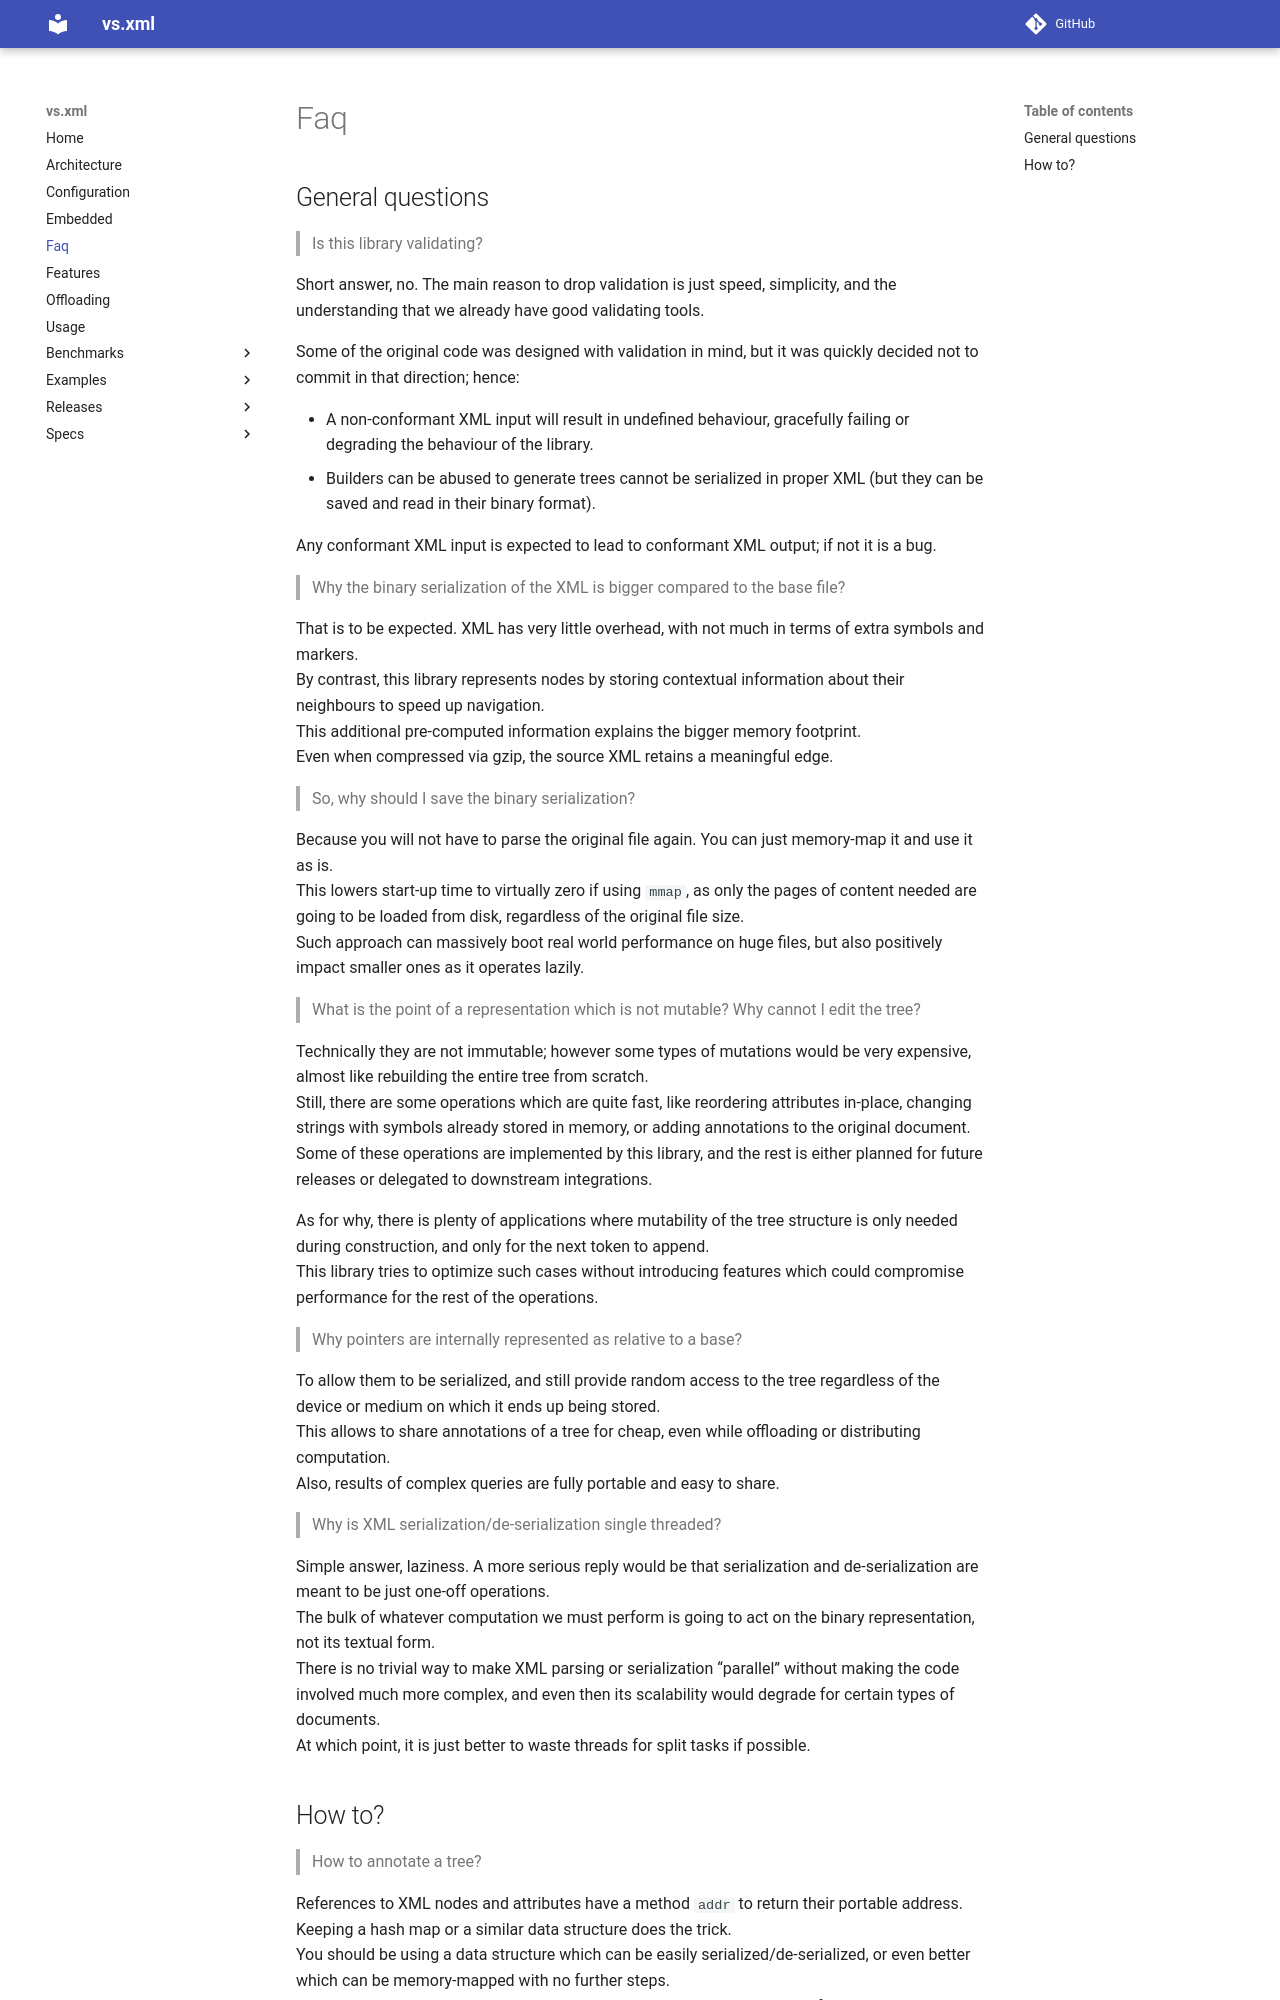

repository: lazy-eggplant/vs.xml · page: v0.3.1/docs/faq/index.html · generator: mkdocs

## General questions

> Is this library validating?

Short answer, no. The main reason to drop validation is just speed, simplicity, and the understanding that we already have good validating tools.  

Some of the original code was designed with validation in mind, but it was quickly decided not to commit in that direction; hence:

- A non-conformant XML input will result in undefined behaviour, gracefully failing or degrading the behaviour of the library.
- Builders can be abused to generate trees cannot be serialized in proper XML (but they can be saved and read in their binary format).

Any conformant XML input is expected to lead to conformant XML output; if not it is a bug.  

> Why the binary serialization of the XML is bigger compared to the base file?

That is to be expected. XML has very little overhead, with not much in terms of extra symbols and markers.  
By contrast, this library represents nodes by storing contextual information about their neighbours to speed up navigation.  
This additional pre-computed information explains the bigger memory footprint.  
Even when compressed via gzip, the source XML retains a meaningful edge.  

> So, why should I save the binary serialization?

Because you will not have to parse the original file again. You can just memory-map it and use it as is.  
This lowers start-up time to virtually zero if using `mmap`, as only the pages of content needed are going to be loaded from disk, regardless of the original file size.  
Such approach can massively boot real world performance on huge files, but also positively impact smaller ones as it operates lazily.

> What is the point of a representation which is not mutable? Why cannot I edit the tree?

Technically they are not immutable; however some types of mutations would be very expensive, almost like rebuilding the entire tree from scratch.  
Still, there are some operations which are quite fast, like reordering attributes in-place, changing strings with symbols already stored in memory, or adding annotations to the original document.  
Some of these operations are implemented by this library, and the rest is either planned for future releases or delegated to downstream integrations.  

As for why, there is plenty of applications where mutability of the tree structure is only needed during construction, and only for the next token to append.  
This library tries to optimize such cases without introducing features which could compromise performance for the rest of the operations.

> Why pointers are internally represented as relative to a base?

To allow them to be serialized, and still provide random access to the tree regardless of the device or medium on which it ends up being stored.  
This allows to share annotations of a tree for cheap, even while offloading or distributing computation.  
Also, results of complex queries are fully portable and easy to share.

> Why is XML serialization/de-serialization single threaded?

Simple answer, laziness. A more serious reply would be that serialization and de-serialization are meant to be just one-off operations.  
The bulk of whatever computation we must perform is going to act on the binary representation, not its textual form.  
There is no trivial way to make XML parsing or serialization "parallel" without making the code involved much more complex, and even then its scalability would degrade for certain types of documents.  
At which point, it is just better to waste threads for split tasks if possible.
